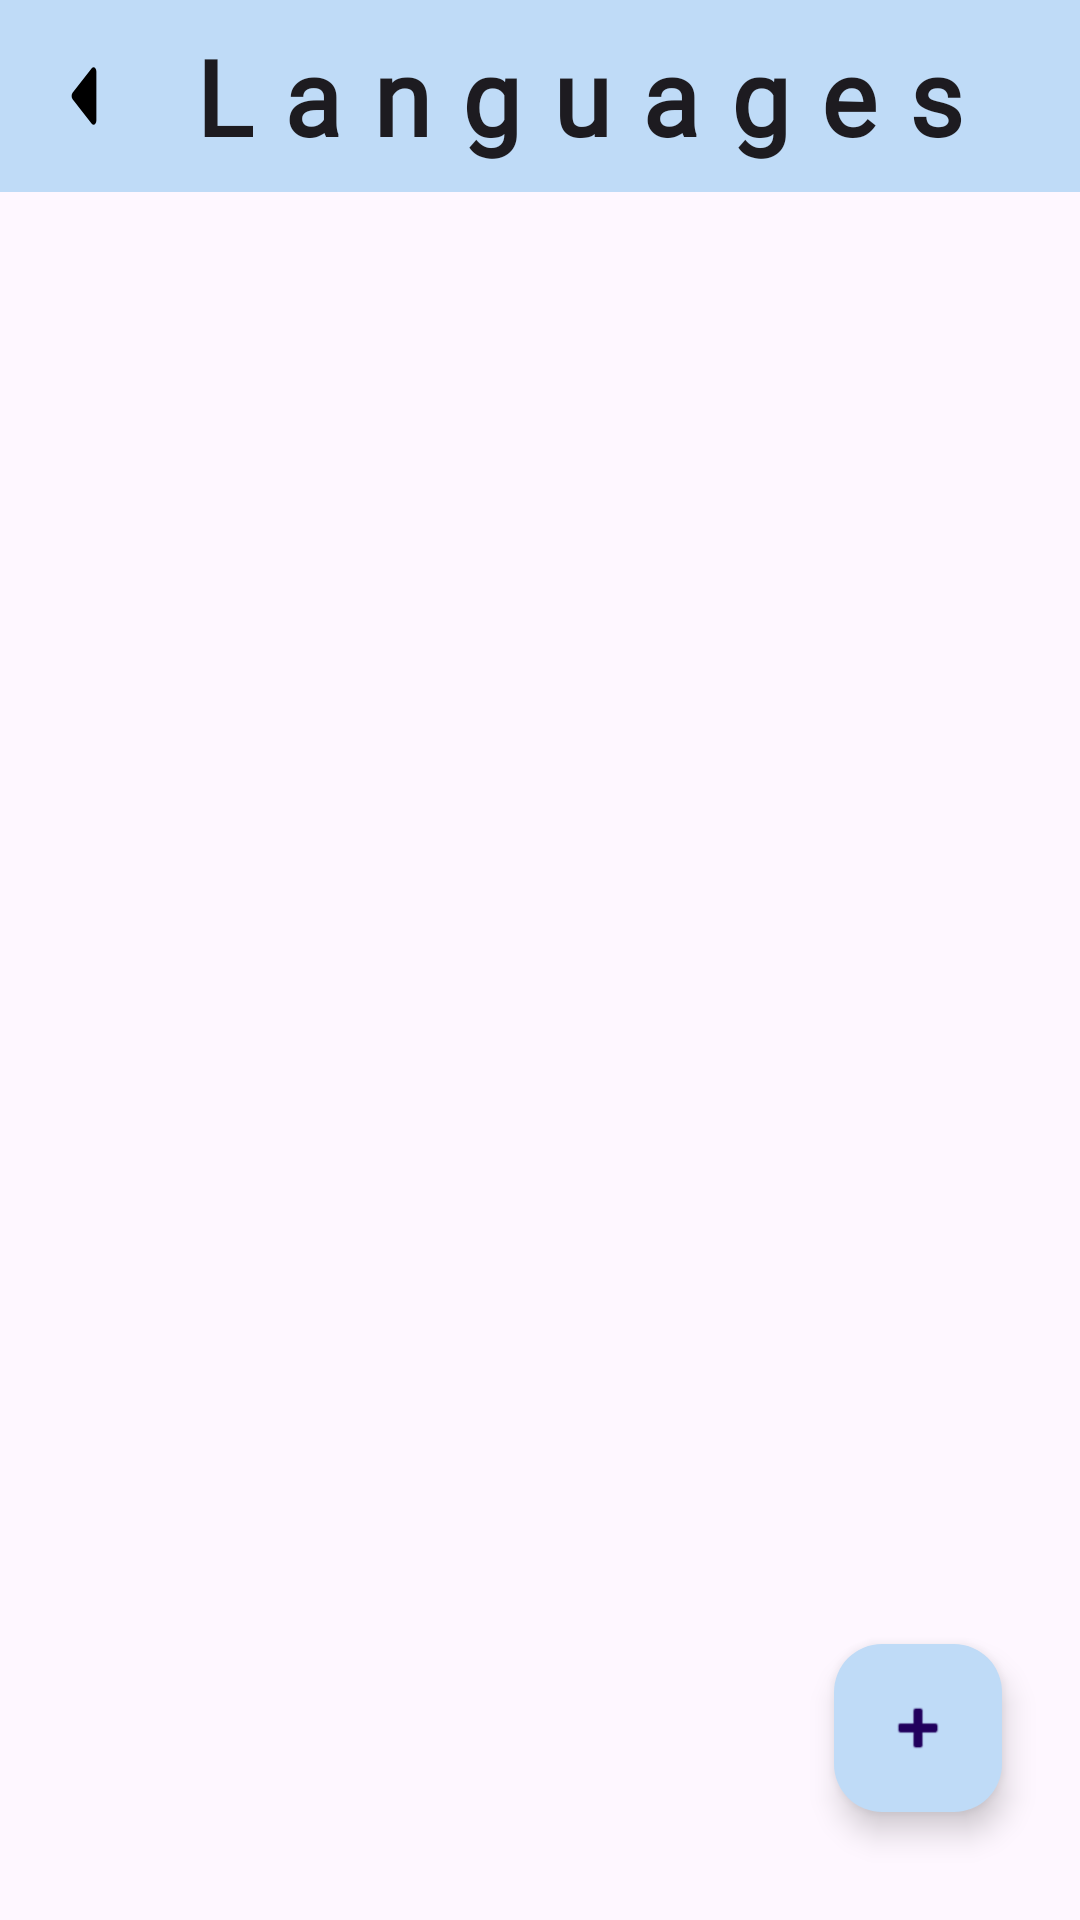

Layout XML and referenced resources for this Android screen:
<!-- AndroidManifest.xml: application theme Theme.Aplicacion_Proyectos -->
<!-- res/layout/activity_languages_rv.xml -->
<?xml version="1.0" encoding="utf-8"?>
<androidx.constraintlayout.widget.ConstraintLayout xmlns:android="http://schemas.android.com/apk/res/android"
    xmlns:app="http://schemas.android.com/apk/res-auto"
    xmlns:tools="http://schemas.android.com/tools"
    android:id="@+id/main"
    android:layout_width="match_parent"
    android:layout_height="match_parent"
    tools:context=".Activities.Languages_RV_activity">

    <androidx.appcompat.widget.Toolbar
        android:id="@+id/toolbar"
        android:layout_width="match_parent"
        android:layout_height="wrap_content"
        android:background="#bfdbf7"
        app:layout_constraintEnd_toEndOf="parent"
        app:layout_constraintStart_toStartOf="parent"
        app:layout_constraintTop_toTopOf="parent"
        app:navigationIcon="@drawable/caret_back_outline"
        app:title="Languages"
        app:titleTextAppearance="@style/CustomToolbarTitle" />


    <TextView
        android:id="@+id/tv_Not_Languages_yet"
        android:fontFamily="@font/raleway_light"
        android:layout_width="wrap_content"
        android:layout_height="wrap_content"
        android:text=""
        android:textSize="17dp"
        app:layout_constraintBottom_toBottomOf="parent"
        app:layout_constraintEnd_toEndOf="parent"
        app:layout_constraintHorizontal_bias="0.493"
        app:layout_constraintStart_toStartOf="parent"
        app:layout_constraintTop_toTopOf="parent"
        app:layout_constraintVertical_bias="0.484" />

    <com.google.android.material.floatingactionbutton.FloatingActionButton
        android:id="@+id/btn_add_language"
        android:contentDescription="@string/add_language"
        android:layout_width="wrap_content"
        android:layout_height="wrap_content"
        android:backgroundTint="@color/light_blue"
        android:layout_marginBottom="36dp"
        android:clickable="true"
        app:layout_constraintBottom_toBottomOf="parent"
        app:layout_constraintEnd_toEndOf="parent"
        app:layout_constraintHorizontal_bias="0.915"
        app:layout_constraintStart_toStartOf="parent"
        app:srcCompat="@android:drawable/ic_input_add" />

    <androidx.recyclerview.widget.RecyclerView
        android:id="@+id/rv_languages"
        android:layout_width="match_parent"
        android:layout_height="wrap_content"
        android:layout_marginTop="16dp"
        android:layout_marginRight="10dp"
        android:layout_marginBottom="30dp"
        app:layout_constraintBottom_toBottomOf="parent"
        app:layout_constraintTop_toBottomOf="@+id/toolbar"
        app:layout_constraintVertical_bias="0.0"
        android:paddingBottom="80dp"
        tools:layout_editor_absoluteX="0dp" />


</androidx.constraintlayout.widget.ConstraintLayout>
<!-- resources referenced by this layout -->
<resources>
  <color name="light_blue">#bfdbf7</color>
  <!-- drawable caret_back_outline (drawable) -->
  <vector xmlns:android="http://schemas.android.com/apk/res/android"
      android:width="20dp"
      android:height="30dp"
      android:viewportWidth="512"
      android:viewportHeight="512">
    <path
        android:fillColor="#FF000000"
        android:pathData="M321.94,98L158.82,237.78a24,24 0,0 0,0 36.44L321.94,414c15.57,13.34 39.62,2.28 39.62,-18.22v-279.6c0,-20.5 -24.05,-31.56 -39.62,-18.18z"
        />
  </vector>
  <string name="add_language">Add Language</string>
  <style name="CustomToolbarTitle" parent="TextAppearance.AppCompat.Widget.ActionBar.Title">
  
          <item name="android:textStyle">bold</item>
          <item name="android:textSize">35sp</item>
          <item name="android:letterSpacing">0.3</item>
          <item name="android:fontFamily">@font/raleway_medium</item>
      </style>
  <style name="Theme.Aplicacion_Proyectos" parent="Base.Theme.Aplicacion_Proyectos" />
  <style name="Base.Theme.Aplicacion_Proyectos" parent="Theme.Material3.DayNight.NoActionBar">
          
          
      </style>
</resources>
